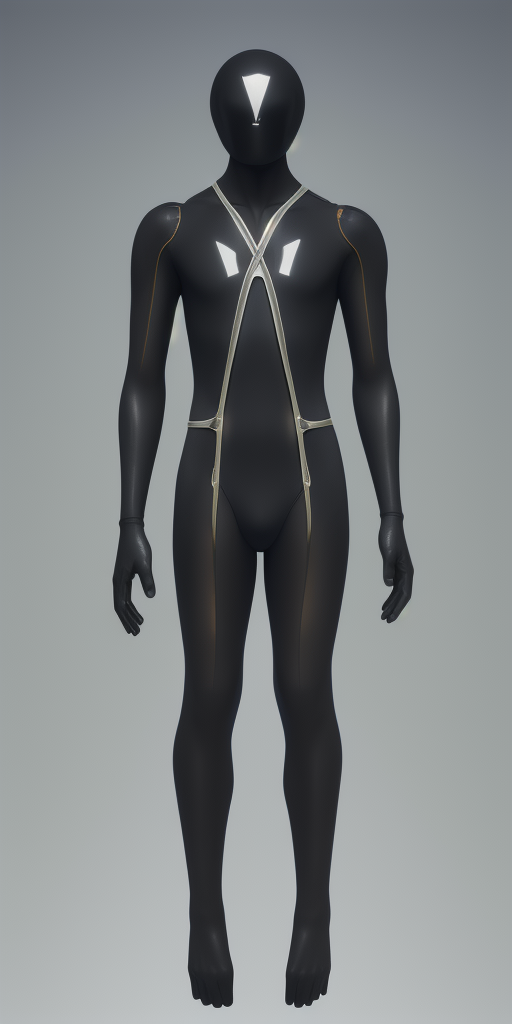
Generation parameters embedded in this image by AUTOMATIC1111 Stable Diffusion web UI or a fork of it (Forge, ...) (PNG 'parameters' text chunk):
the man's body stands in a futuristic, tight-fitting dark shoulder strap, arms slightly apart, full-length with margins from the edges, front view, transparent background
Steps: 71, Sampler: DPM++ 2M Karras, CFG scale: 8, Seed: 1372399433, Size: 512x1024, Model hash: 73935648b8, Model: cyberrealistic_v41-inpainting, Conditional mask weight: 1.0, Version: v1.7.0